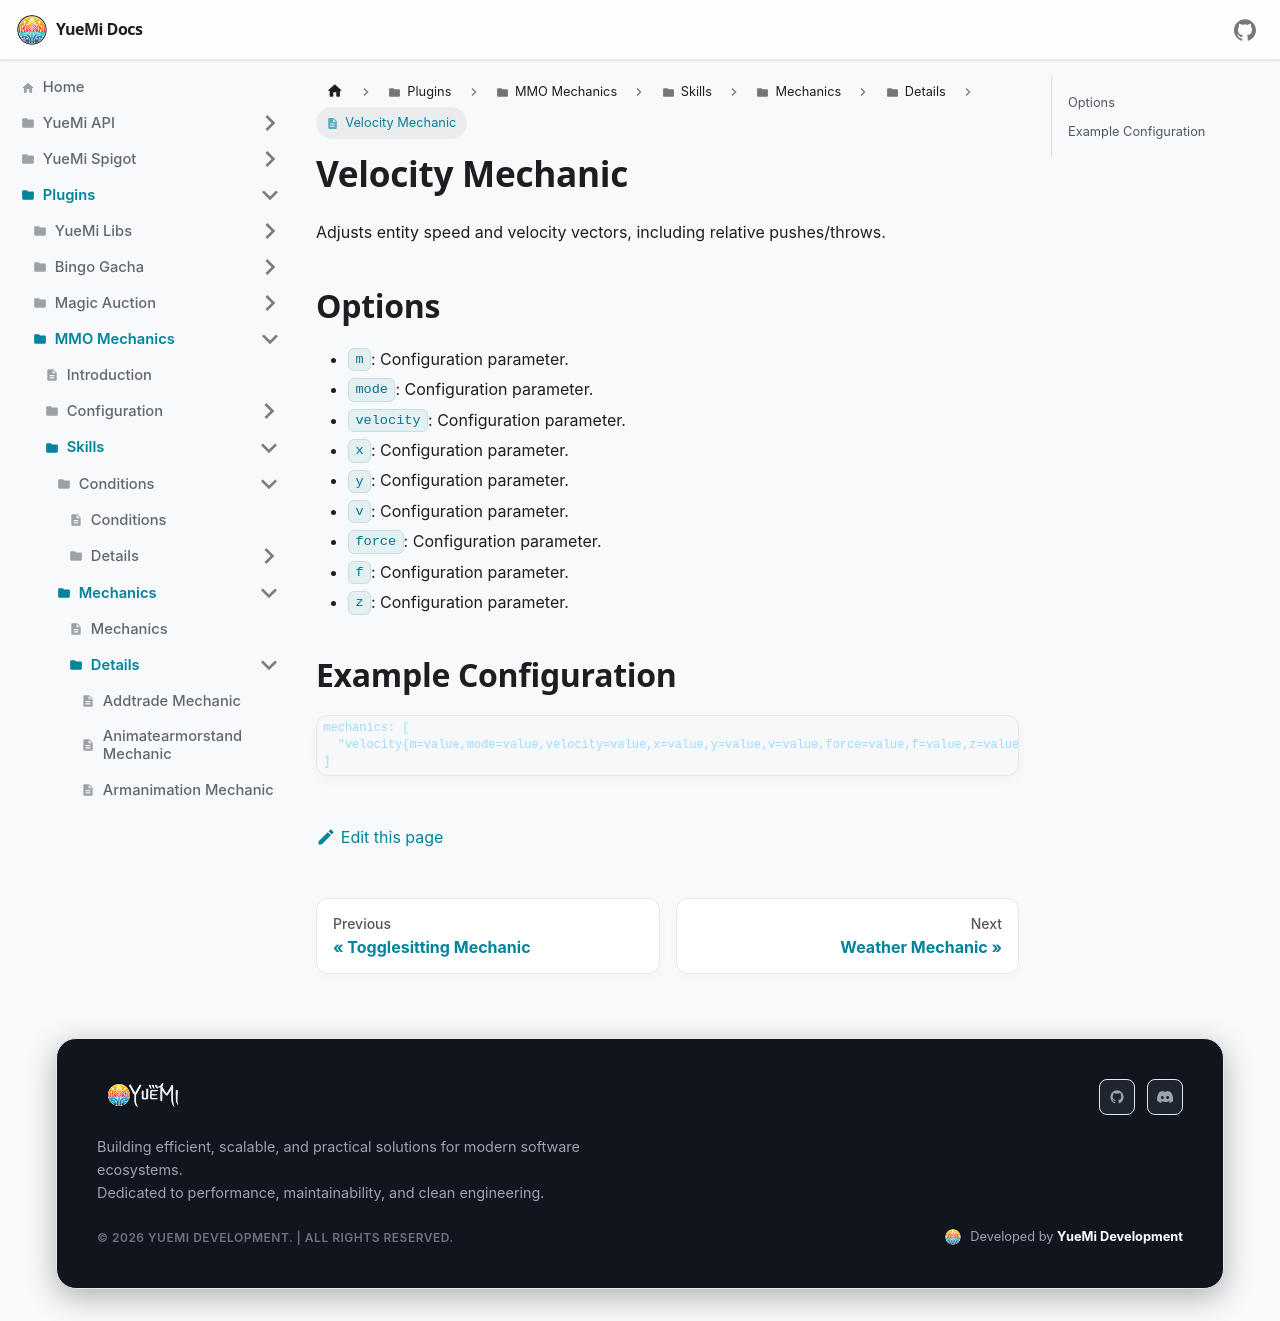

repository: YueMi-Development/YueMi-Docs · page: Plugins/MMO-Mechanics/skills/mechanics/details/velocity/index.html · generator: docusaurus

# Velocity Mechanic

Adjusts entity speed and velocity vectors, including relative pushes/throws.

## Options

- `m`: Configuration parameter.
- `mode`: Configuration parameter.
- `velocity`: Configuration parameter.
- `x`: Configuration parameter.
- `y`: Configuration parameter.
- `v`: Configuration parameter.
- `force`: Configuration parameter.
- `f`: Configuration parameter.
- `z`: Configuration parameter.

## Example Configuration

```json5
mechanics: [
  "velocity{m=value,mode=value,velocity=value,x=value,y=value,v=value,force=value,f=value,z=value}"
]
```
